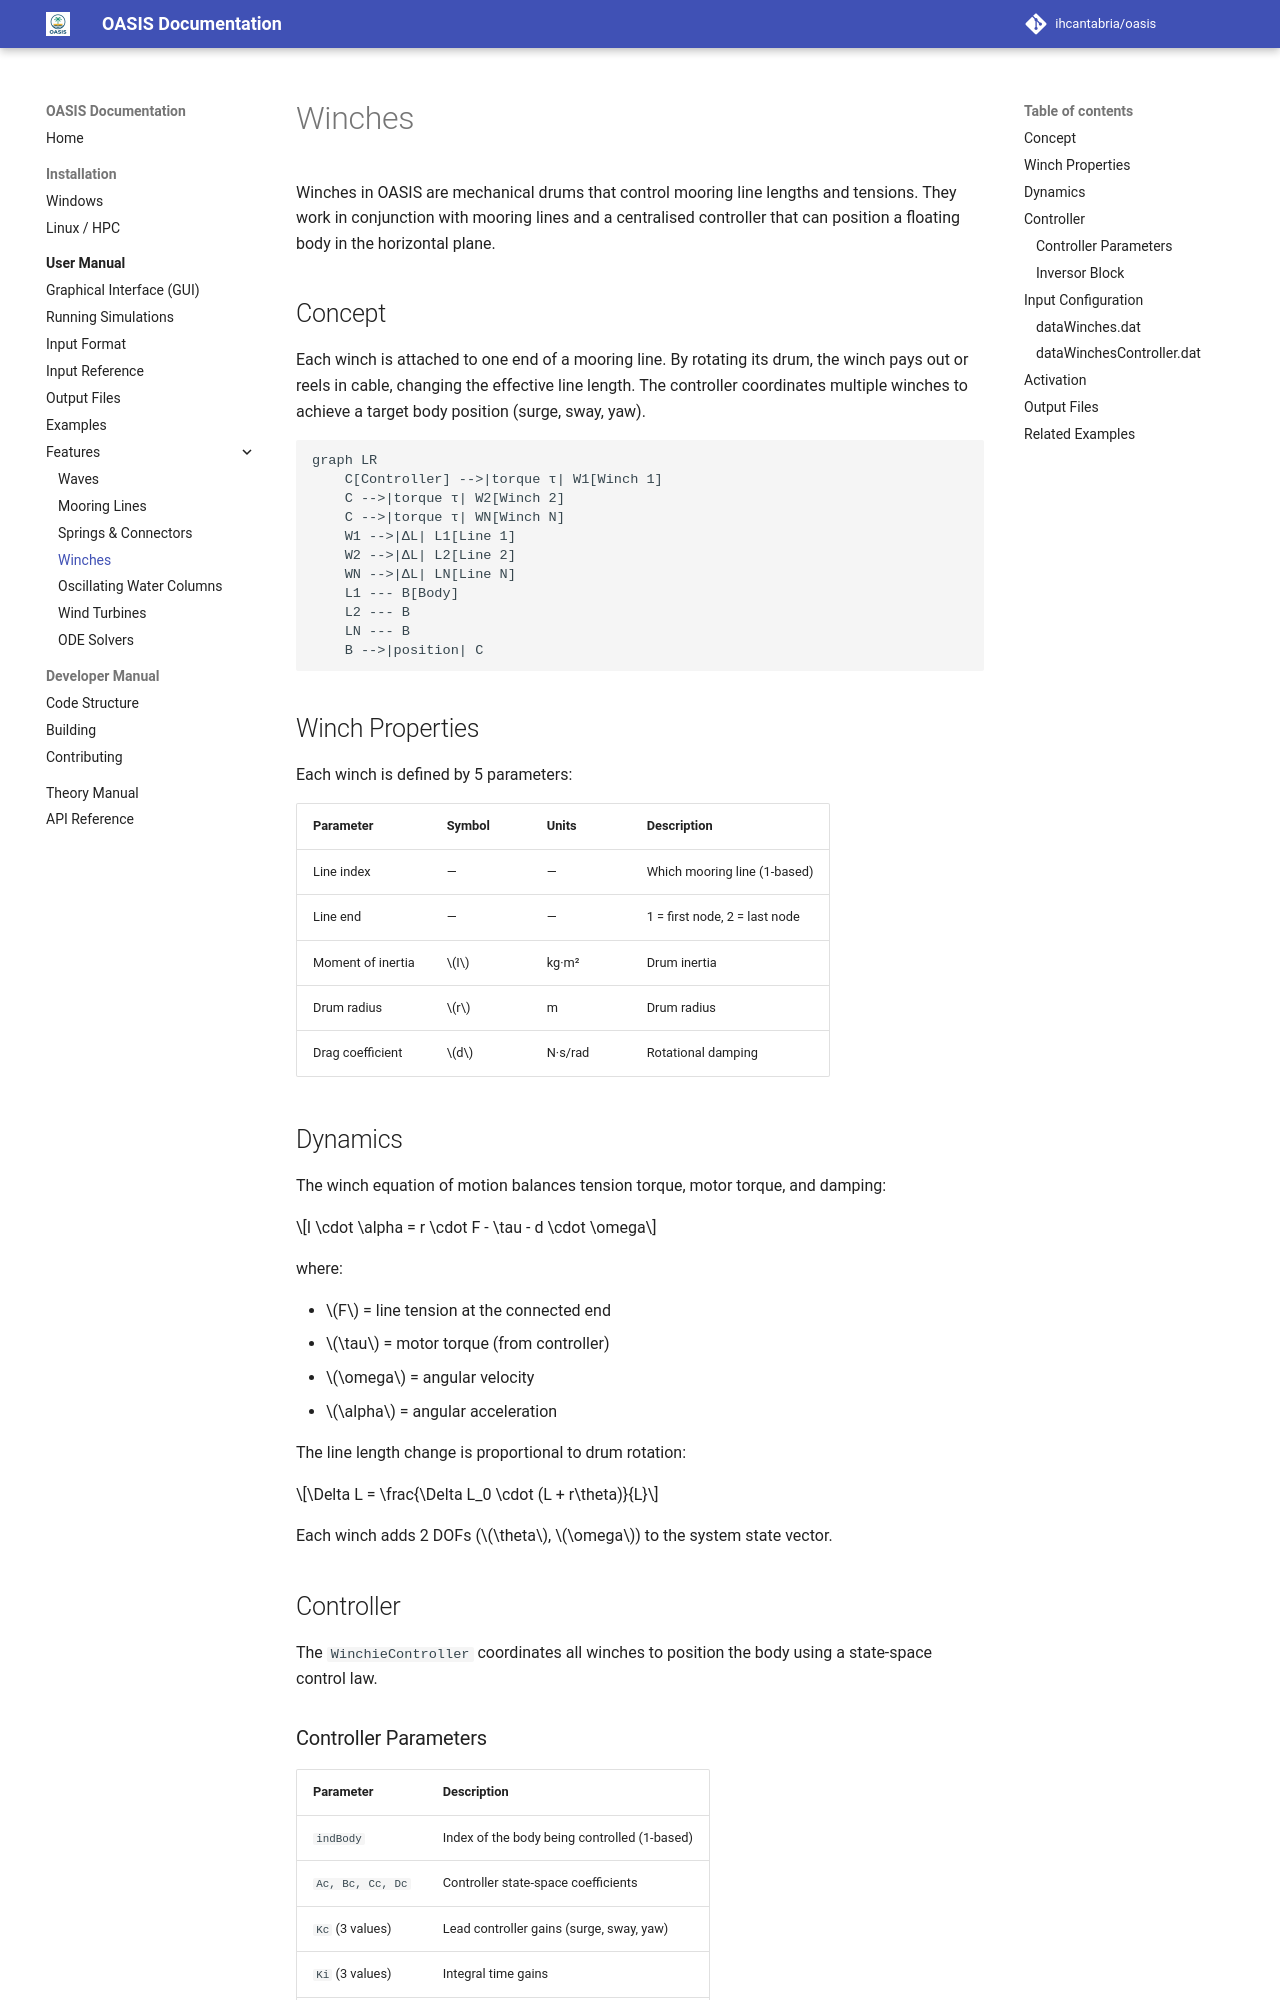

repository: IHCantabria/oasis · page: user-manual/winches/index.html · generator: mkdocs

# Winches

Winches in OASIS are mechanical drums that control mooring line lengths and tensions. They work in conjunction with mooring lines and a centralised controller that can position a floating body in the horizontal plane.

## Concept

Each winch is attached to one end of a mooring line. By rotating its drum, the winch pays out or reels in cable, changing the effective line length. The controller coordinates multiple winches to achieve a target body position (surge, sway, yaw).

```mermaid
graph LR
    C[Controller] -->|torque τ| W1[Winch 1]
    C -->|torque τ| W2[Winch 2]
    C -->|torque τ| WN[Winch N]
    W1 -->|ΔL| L1[Line 1]
    W2 -->|ΔL| L2[Line 2]
    WN -->|ΔL| LN[Line N]
    L1 --- B[Body]
    L2 --- B
    LN --- B
    B -->|position| C
```

## Winch Properties

Each winch is defined by 5 parameters:

| Parameter | Symbol | Units | Description |
|---|---|---|---|
| Line index | — | — | Which mooring line (1-based) |
| Line end | — | — | 1 = first node, 2 = last node |
| Moment of inertia | $I$ | kg·m² | Drum inertia |
| Drum radius | $r$ | m | Drum radius |
| Drag coefficient | $d$ | N·s/rad | Rotational damping |

## Dynamics

The winch equation of motion balances tension torque, motor torque, and damping:

$$I \cdot \alpha = r \cdot F - \tau - d \cdot \omega$$

where:

- $F$ = line tension at the connected end
- $\tau$ = motor torque (from controller)
- $\omega$ = angular velocity
- $\alpha$ = angular acceleration

The line length change is proportional to drum rotation:

$$\Delta L = \frac{\Delta L_0 \cdot (L + r\theta)}{L}$$

Each winch adds 2 DOFs ($\theta$, $\omega$) to the system state vector.

## Controller

The `WinchieController` coordinates all winches to position the body using a state-space control law.
